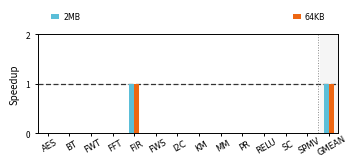

Reproduce this figure in Python.
#!/usr/bin/env python3
"""Plot combined PASTA speedups for the 2MB and 64KB hugepage sweeps."""

from __future__ import annotations

import argparse
import csv
import math
import os
from pathlib import Path

os.environ.setdefault("MPLCONFIGDIR", "/tmp/matplotlib-codex")
Path(os.environ["MPLCONFIGDIR"]).mkdir(parents=True, exist_ok=True)

import matplotlib

matplotlib.use("Agg")
import matplotlib.pyplot as plt
from matplotlib.patches import Patch


BENCHMARKS = [
    "aes",
    "bitonicsort",
    "fastwalshtransform",
    "fft",
    "fir",
    "floydwarshall",
    "im2col",
    "kmeans",
    "matrixmultiplication-ptw",
    "pagerank",
    "relu",
    "simpleconvolution",
    "spmv",
]

LABELS = {
    "aes": "AES",
    "bitonicsort": "BT",
    "fastwalshtransform": "FWT",
    "fft": "FFT",
    "fir": "FIR",
    "floydwarshall": "FWS",
    "im2col": "I2C",
    "kmeans": "KM",
    "matrixmultiplication-ptw": "MM",
    "pagerank": "PR",
    "relu": "RELU",
    "simpleconvolution": "SC",
    "spmv": "SPMV",
}

SERIES = [
    ("2MB", "#5ABED8"),
    ("64KB", "#ED6612"),
]

SPEEDUP_OVERRIDES = {
    ("2MB", "fir"): 1.0,
    ("64KB", "fir"): 1.0,
}


def parse_args() -> argparse.Namespace:
    parser = argparse.ArgumentParser(
        description="Combine 2MB and 64KB hugepage PASTA speedups into one plot."
    )
    parser.add_argument(
        "--two-mb-dir",
        type=Path,
        default=Path("results/2026-06-25-02-42-57-hugepage-sweep/2mb"),
    )
    parser.add_argument(
        "--sixty-four-kb-dir",
        type=Path,
        default=Path("results/2026-06-25-12-06-02-hugepage-sweep/64kb"),
    )
    parser.add_argument(
        "--output-dir",
        type=Path,
        default=Path("results/2026-06-25-12-06-02-hugepage-sweep"),
    )
    parser.add_argument("--prefix", default="speedup_hugepage_2mb_64kb")
    parser.add_argument("--dpi", type=int, default=300)
    return parser.parse_args()


def read_total_time(path: Path) -> float:
    with path.open(newline="", encoding="utf-8") as handle:
        for raw_row in csv.DictReader(handle):
            row = {key.strip(): value.strip() for key, value in raw_row.items()}
            if row.get("where") == "Driver" and row.get("what") == "total_time":
                return float(row["value"])

    raise ValueError(f"Driver total_time not found in {path}")


def load_speedups(series_name: str, result_dir: Path) -> list[float]:
    speedups = []
    missing = []
    for benchmark in BENCHMARKS:
        override = SPEEDUP_OVERRIDES.get((series_name, benchmark))
        if override is not None:
            speedups.append(override)
            continue
        baseline = result_dir / f"400latency_{benchmark}_baseline_metrics.csv"
        pasta = result_dir / f"400latency_{benchmark}_pasta_metrics.csv"
        if not baseline.exists() or not pasta.exists():
            missing.append(benchmark)
            speedups.append(float("nan"))
            continue
        speedups.append(read_total_time(baseline) / read_total_time(pasta))

    if missing:
        print(f"Warning: missing metrics in {result_dir}: {', '.join(missing)}")
    speedups.append(geometric_mean(speedups))
    return speedups


def geometric_mean(values: list[float]) -> float:
    positives = [value for value in values if value > 0.0 and math.isfinite(value)]
    if not positives:
        return float("nan")
    return math.exp(sum(math.log(value) for value in positives) / len(positives))


def annotate_clipped_bar(ax, bar, value: float, ylimit: float) -> None:
    if not math.isfinite(value) or value <= ylimit:
        return
    ax.text(
        bar.get_x() + bar.get_width() / 2,
        ylimit + 0.025,
        f"{value:.1f}",
        ha="center",
        va="bottom",
        rotation=0,
        fontsize=4.9,
        fontweight="bold",
        color="#C88D04",
        clip_on=False,
    )


def plot(two_mb_dir: Path, sixty_four_kb_dir: Path, output_dir: Path, prefix: str, dpi: int) -> None:
    labels = [LABELS[benchmark] for benchmark in BENCHMARKS] + ["GMEAN"]
    data = {
        "2MB": load_speedups("2MB", two_mb_dir),
        "64KB": load_speedups("64KB", sixty_four_kb_dir),
    }

    x_step = 0.82
    xs = [index * x_step for index in range(len(labels))]
    group_width = 0.56
    bar_width = group_width / 3
    ylimit = 2.0

    fig, ax = plt.subplots(figsize=(3.45, 1.58))
    plt.rcParams.update(
        {
            "font.family": "DejaVu Sans",
            "pdf.fonttype": 42,
            "ps.fonttype": 42,
            "axes.linewidth": 0.8,
        }
    )

    gmean_x = xs[-1]
    ax.axvspan(gmean_x - 0.36, gmean_x + 0.36, color="#f5f5f5", zorder=0)

    for index, (series_name, color) in enumerate(SERIES):
        series_width = bar_width * len(SERIES)
        offset = -series_width / 2 + bar_width / 2 + index * bar_width
        values = data[series_name]
        visible_values = [
            min(value, ylimit) if math.isfinite(value) else value for value in values
        ]
        bars = ax.bar(
            [x + offset for x in xs],
            visible_values,
            width=bar_width * 0.94,
            color=color,
            edgecolor="none",
            linewidth=0,
            zorder=3,
        )
        for bar, value in zip(bars, values):
            annotate_clipped_bar(ax, bar, value, ylimit)

    ax.axhline(1.0, color="#333333", linestyle=(0, (4, 2)), linewidth=0.9, zorder=2)
    ax.axvline(gmean_x - x_step / 2, color="#888888", linestyle=":", linewidth=0.7)
    ax.set_ylim(0, ylimit)
    ax.set_ylabel("Speedup", fontsize=7.0)
    ax.set_yticks([0, 1.0, 2.0])
    ax.set_yticklabels(["0", "1", "2"])
    ax.set_xticks(xs)
    ax.set_xticklabels([])
    ax.set_xlim(xs[0] - group_width * 0.62, xs[-1] + group_width * 0.62)
    ax.grid(axis="y", color="#dddddd", linewidth=0.45, zorder=1)
    ax.tick_params(axis="both", labelsize=6.0, length=2.4, width=0.7)
    for x, label in zip(xs, labels):
        ax.text(
            x,
            -0.08,
            label,
            transform=ax.get_xaxis_transform(),
            ha="center",
            va="top",
            rotation=30,
            rotation_mode="anchor",
            fontsize=6.0,
            clip_on=False,
        )
    for spine in ax.spines.values():
        spine.set_visible(True)
        spine.set_linewidth(0.7)

    handles = [
        Patch(facecolor=color, edgecolor="none", linewidth=0, label=series_name)
        for series_name, color in SERIES
    ]
    ax.legend(
        handles=handles,
        loc="lower left",
        bbox_to_anchor=(0.02, 1.06, 0.96, 0.16),
        ncol=2,
        mode="expand",
        frameon=False,
        columnspacing=0.9,
        handlelength=1.0,
        handletextpad=0.45,
        fontsize=5.7,
    )

    output_dir.mkdir(parents=True, exist_ok=True)
    fig.tight_layout(pad=0.25)
    for ext in ("png", "pdf"):
        output = output_dir / f"{prefix}_paper.{ext}"
        save_kwargs = {"bbox_inches": "tight"}
        if ext == "png":
            save_kwargs["dpi"] = dpi
        fig.savefig(output, **save_kwargs)
        print(output)
    plt.close(fig)

    summary = output_dir / f"{prefix}_summary.csv"
    with summary.open("w", newline="", encoding="utf-8") as handle:
        writer = csv.writer(handle)
        writer.writerow(["benchmark", "2mb_speedup", "64kb_speedup"])
        for label, two_mb, sixty_four_kb in zip(labels, data["2MB"], data["64KB"]):
            writer.writerow([label, f"{two_mb:.6f}", f"{sixty_four_kb:.6f}"])
    print(summary)


def main() -> None:
    args = parse_args()
    plot(
        args.two_mb_dir.resolve(),
        args.sixty_four_kb_dir.resolve(),
        args.output_dir.resolve(),
        args.prefix,
        args.dpi,
    )


if __name__ == "__main__":
    main()
